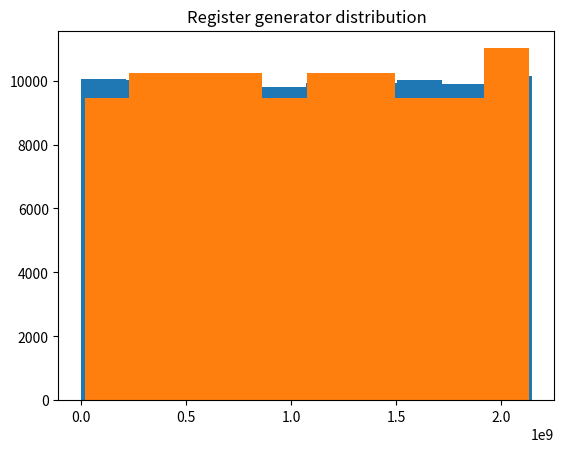

Write the Python code that produced this figure.
import matplotlib.pyplot as plt

M = pow(2, 31) - 1
N = 100000
c = 1
a = 69069
start = 15


def linearFormula(xn):
    return (a * xn + c) % M


def linearGenerator():
    result = [linearFormula(start)]
    for i in range(1, N):
        result.append(linearFormula(result[i - 1]))
    intervals = [0 for _ in range(10)]
    for res in result:
        index = int(10 * res / M)
        intervals[index] = intervals[index] + 1
    for inter in intervals:
        print(inter)
    plt.hist(result, density=False, bins=10)
    plt.title("Linear generator distribution")
    plt.show()


def drawFloat(register):
    result = int()
    for j in range(len(register) - 1, 0, -1):
        result = result + int(register[j]) * pow(2, j)
    return result


def registerGenerator():
    register = '1101011'
    p = 7
    q = 3
    result = []
    for j in range(N):
        for i in range(len(register), len(register) + 24):
            if register[i - q] == '0':
                iq = False
            else:
                iq = True
            if register[i - p] == '0':
                ip = False
            else:
                ip = True
            register = register + str(int(iq != ip))
        result.append(drawFloat(register))
        newReg = ""
        for i in range(7):
            newReg = newReg + register[len(register) - 8 + i]
        register = newReg
    intervals = [0 for _ in range(10)]
    for res in result:
        index = int(10 * res / M)
        intervals[index] = intervals[index] + 1
    for inter in intervals:
        print(inter)
    plt.hist(result, density=False, bins=10)
    plt.title("Register generator distribution")
    plt.show()


def main():
    print("Linear generation")
    linearGenerator()
    print("Register generation")
    registerGenerator()


if __name__ == '__main__':
    main()
